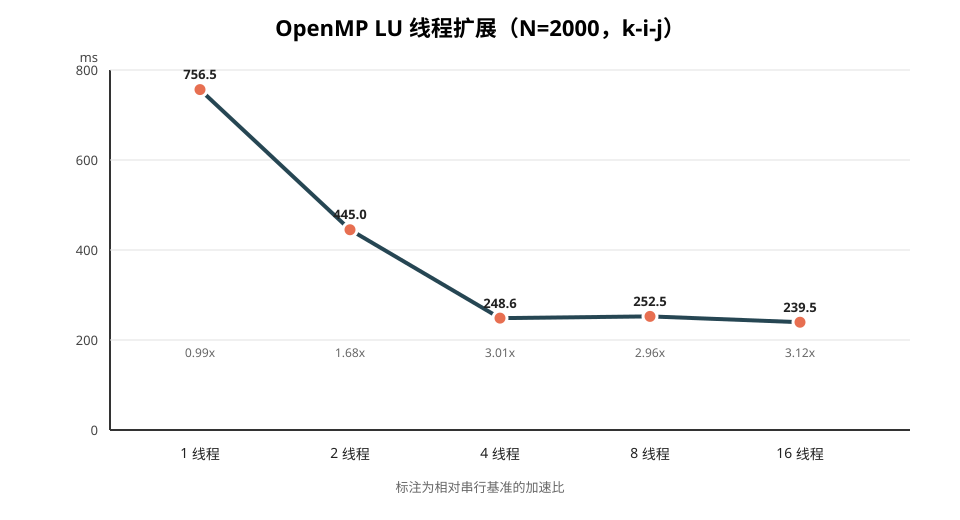

Values plotted in this chart, from the file beside it:
module, threads, run1_ms, run2_ms, run3_ms, run4_ms, run5_ms, avg_ms, speedup_vs_serial, efficiency, validation
openmp_lu_kij, 1, 758.4, 755.8, 755, 756.2, 756.9, 756.5, 0.988, 0.988, PASS
openmp_lu_kij, 2, 445.4, 445.6, 443.7, 443.9, 446.4, 445, 1.679, 0.840, PASS
openmp_lu_kij, 4, 248.6, 248, 248.5, 249.1, 248.9, 248.6, 3.005, 0.751, PASS
openmp_lu_kij, 8, 245.4, 253.5, 255.1, 253.5, 254.8, 252.5, 2.959, 0.370, PASS
openmp_lu_kij, 16, 236, 240.8, 239.9, 239.6, 241.1, 239.5, 3.120, 0.195, PASS
